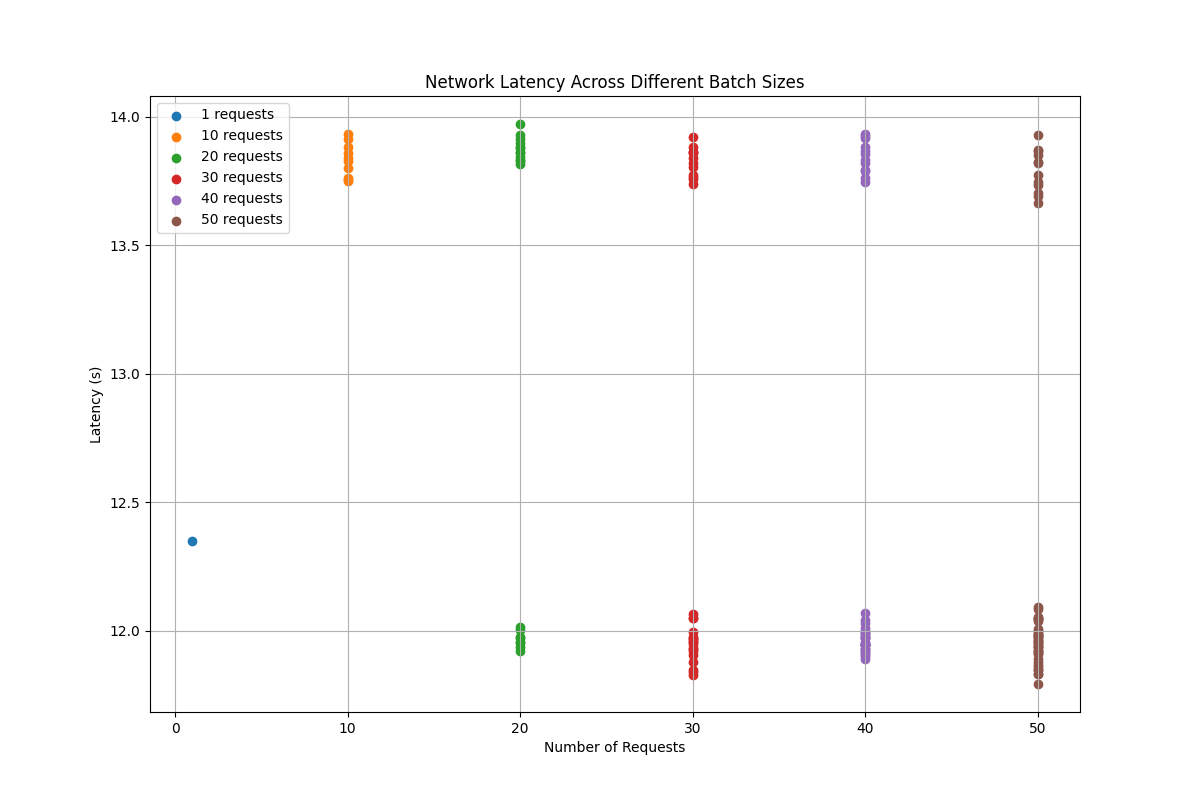

The table this chart was drawn from, first rows:
Number of Requests, Latency (s)
1, 12.35
10, 13.75
10, 13.86
10, 13.76
10, 13.76
10, 13.8
10, 13.88
10, 13.93
10, 13.84
10, 13.83
10, 13.91
20, 13.88
20, 13.91
20, 13.82
20, 13.85
20, 13.83
20, 13.83
20, 13.86
20, 13.88
20, 13.86
20, 13.9
20, 13.97
20, 13.93
20, 12
20, 11.97
20, 11.94
20, 11.92
20, 11.96
20, 11.98
20, 11.95
20, 12.02
30, 13.74
30, 13.77
30, 13.76
30, 13.77
30, 13.88
30, 13.86
30, 13.86
30, 13.8
30, 13.86
30, 13.82
30, 13.84
30, 13.92
30, 11.84
30, 11.88
30, 11.83
30, 11.85
30, 11.93
30, 11.95
30, 11.93
30, 12.05
30, 11.91
30, 11.96
30, 11.92
30, 11.97
30, 11.97
30, 11.98
30, 11.96
30, 12
30, 12.07
... 91 more rows
